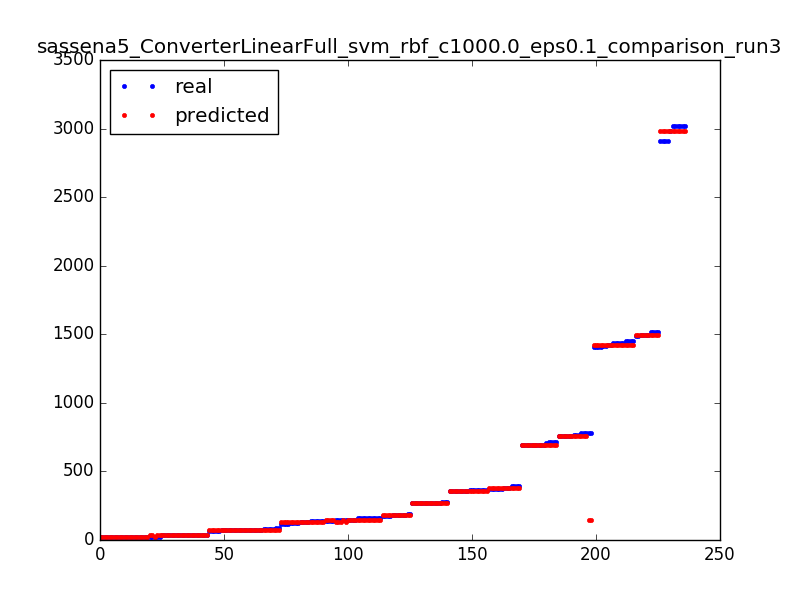

Data behind this chart, as committed beside it:
777.0, 757.100202546
777.0, 757.1
1514, 1495
691.0, 696.1
270.0, 271.9
19.0, 19.1
145.0, 133.9
140.0, 146.1
35.0, 37.9
2912, 2981
272.0, 271.9
125.0, 133.9
1423, 1423
3021, 2981
146.0, 146.1
139.0, 133.9
75.0, 75.1
356.0, 360.9
134.0, 133.9
70.0, 69.9
19.0, 19.1
158.0, 146.1
145.0, 133.9
24.0, 19.1
691.0, 696.1
146.0, 146.1
145.0, 133.9
68.0, 69.9
391.0, 380.1
25.0, 19.1
1453, 1423
75.0, 75.1
19.0, 19.1
1453, 1423
38.0, 37.9
1438, 1423
1418, 1423
3021, 2981
35.0, 37.9
691.0, 696.1
1408, 1423
380.0, 380.1
35.0, 37.9
695.0, 696.1
1408, 1423
184.0, 183.9
375.0, 380.1
70.0, 75.1
86.0, 75.1
80.0, 69.9
362.0, 360.9
176.0, 183.9
3021, 2981
362.0, 360.9
35.0, 37.9
783.0, 146.1
70.0, 75.1
80.0, 69.9
86.0, 75.1
39.0, 37.9
65.0, 69.9
... 176 more rows
